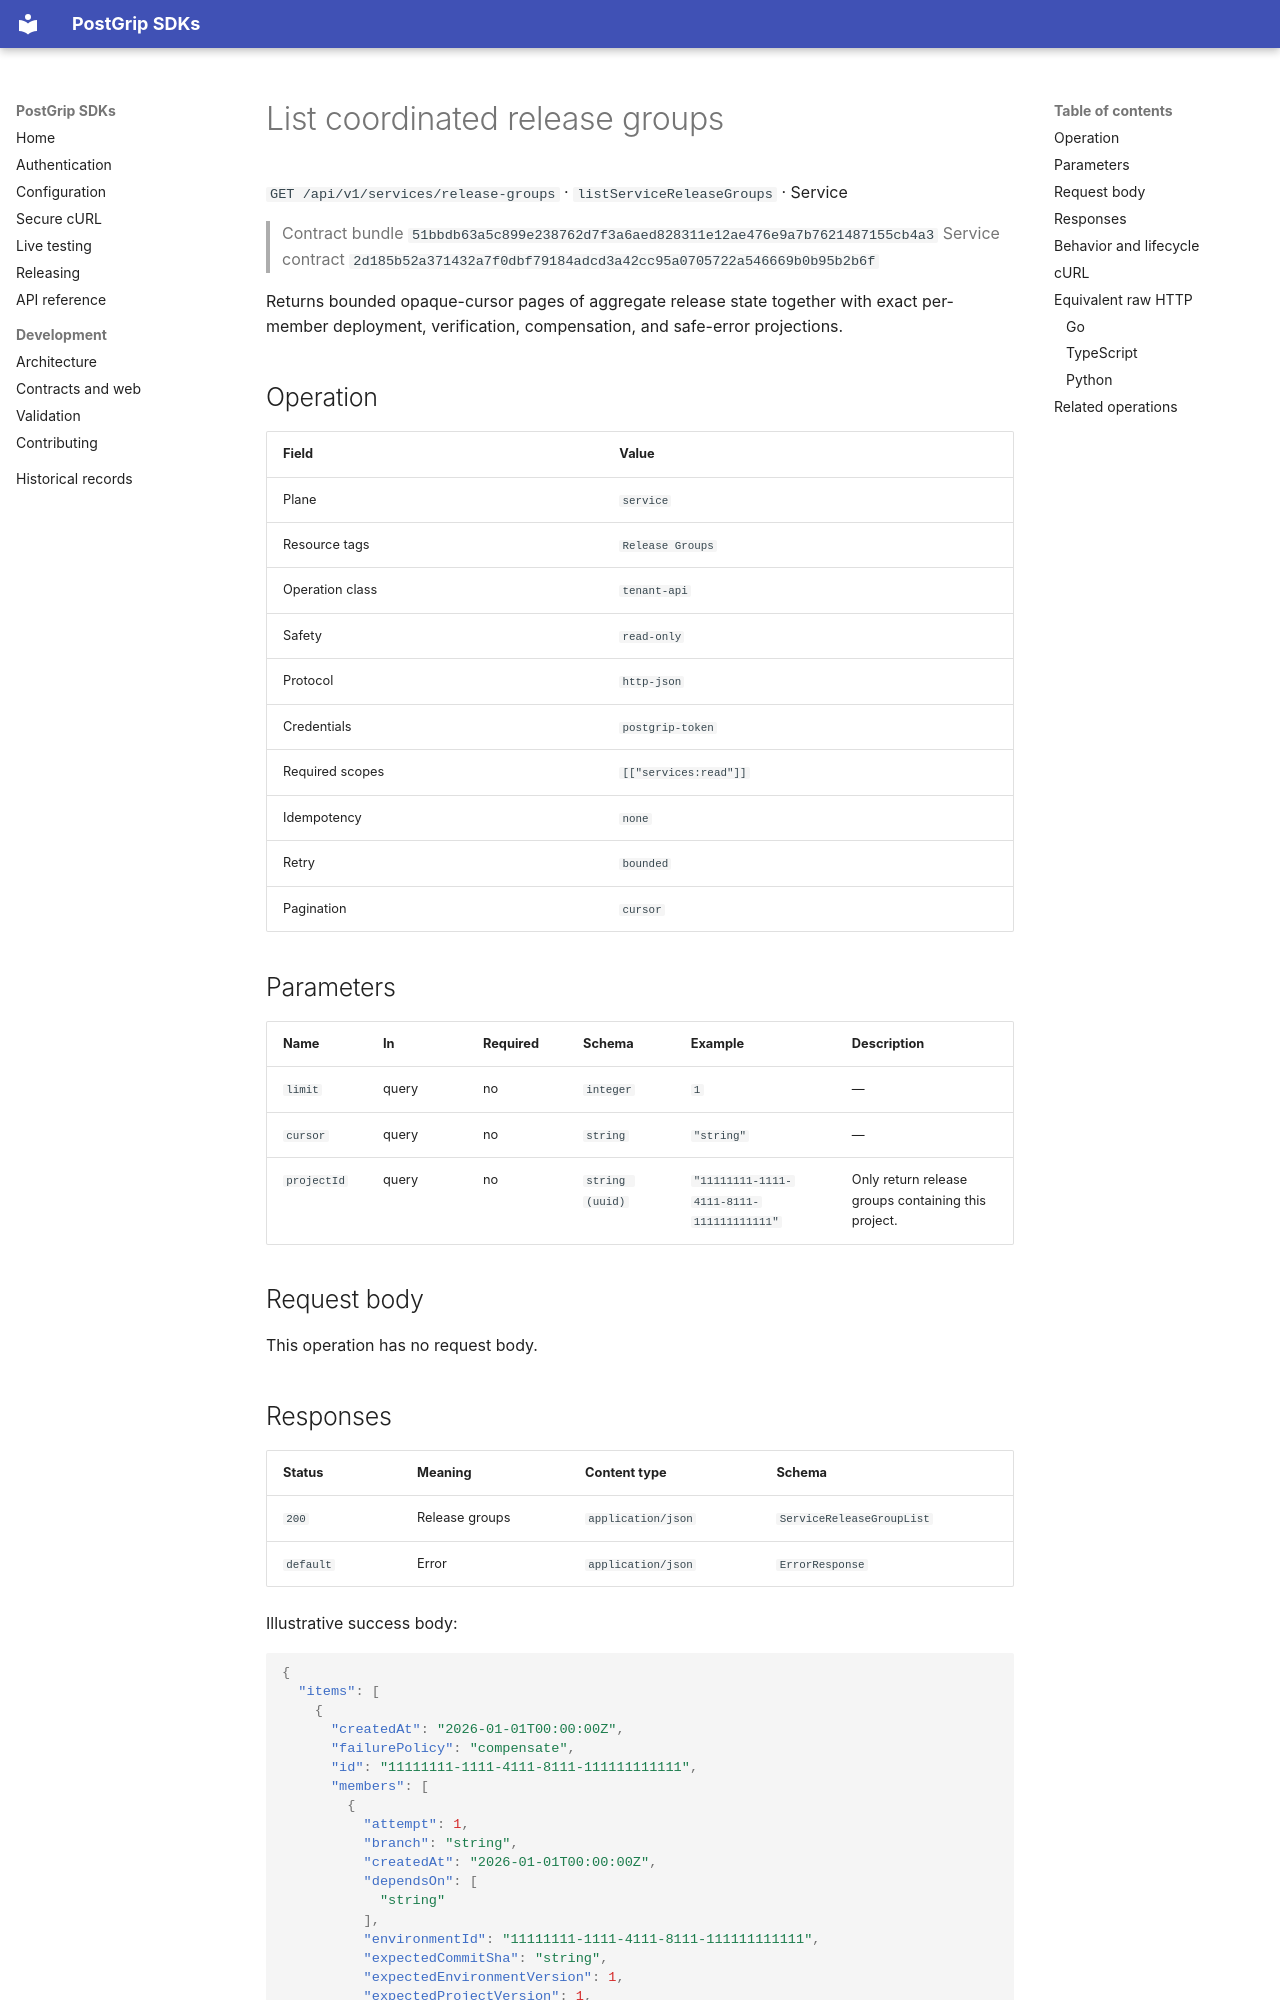

repository: postgrip-io/postgrip-sdk · page: reference/51bbdb63a5c899e238762d7f3a6aed828311e12ae476e9a7b7621487155cb4a3/service/listServiceReleaseGroups/index.html · generator: mkdocs

# List coordinated release groups

`GET /api/v1/services/release-groups` · `listServiceReleaseGroups` · Service

> Contract bundle `51bbdb63a5c899e238762d7f3a6aed828311e12ae476e9a7b7621487155cb4a3`
> Service contract `2d185b52a371432a7f0dbf79184adcd3a42cc95a0705722a546669b0b95b2b6f`

Returns bounded opaque-cursor pages of aggregate release state together with exact per-member deployment, verification, compensation, and safe-error projections.

## Operation

| Field | Value |
| --- | --- |
| Plane | `service` |
| Resource tags | `Release Groups` |
| Operation class | `tenant-api` |
| Safety | `read-only` |
| Protocol | `http-json` |
| Credentials | `postgrip-token` |
| Required scopes | `[["services:read"]]` |
| Idempotency | `none` |
| Retry | `bounded` |
| Pagination | `cursor` |

## Parameters

| Name | In | Required | Schema | Example | Description |
| --- | --- | --- | --- | --- | --- |
| `limit` | query | no | `integer` | `1` | — |
| `cursor` | query | no | `string` | `"string"` | — |
| `projectId` | query | no | `string (uuid)` | `"11111111-1111-4111-8111-111111111111"` | Only return release groups containing this project. |

## Request body

This operation has no request body.
